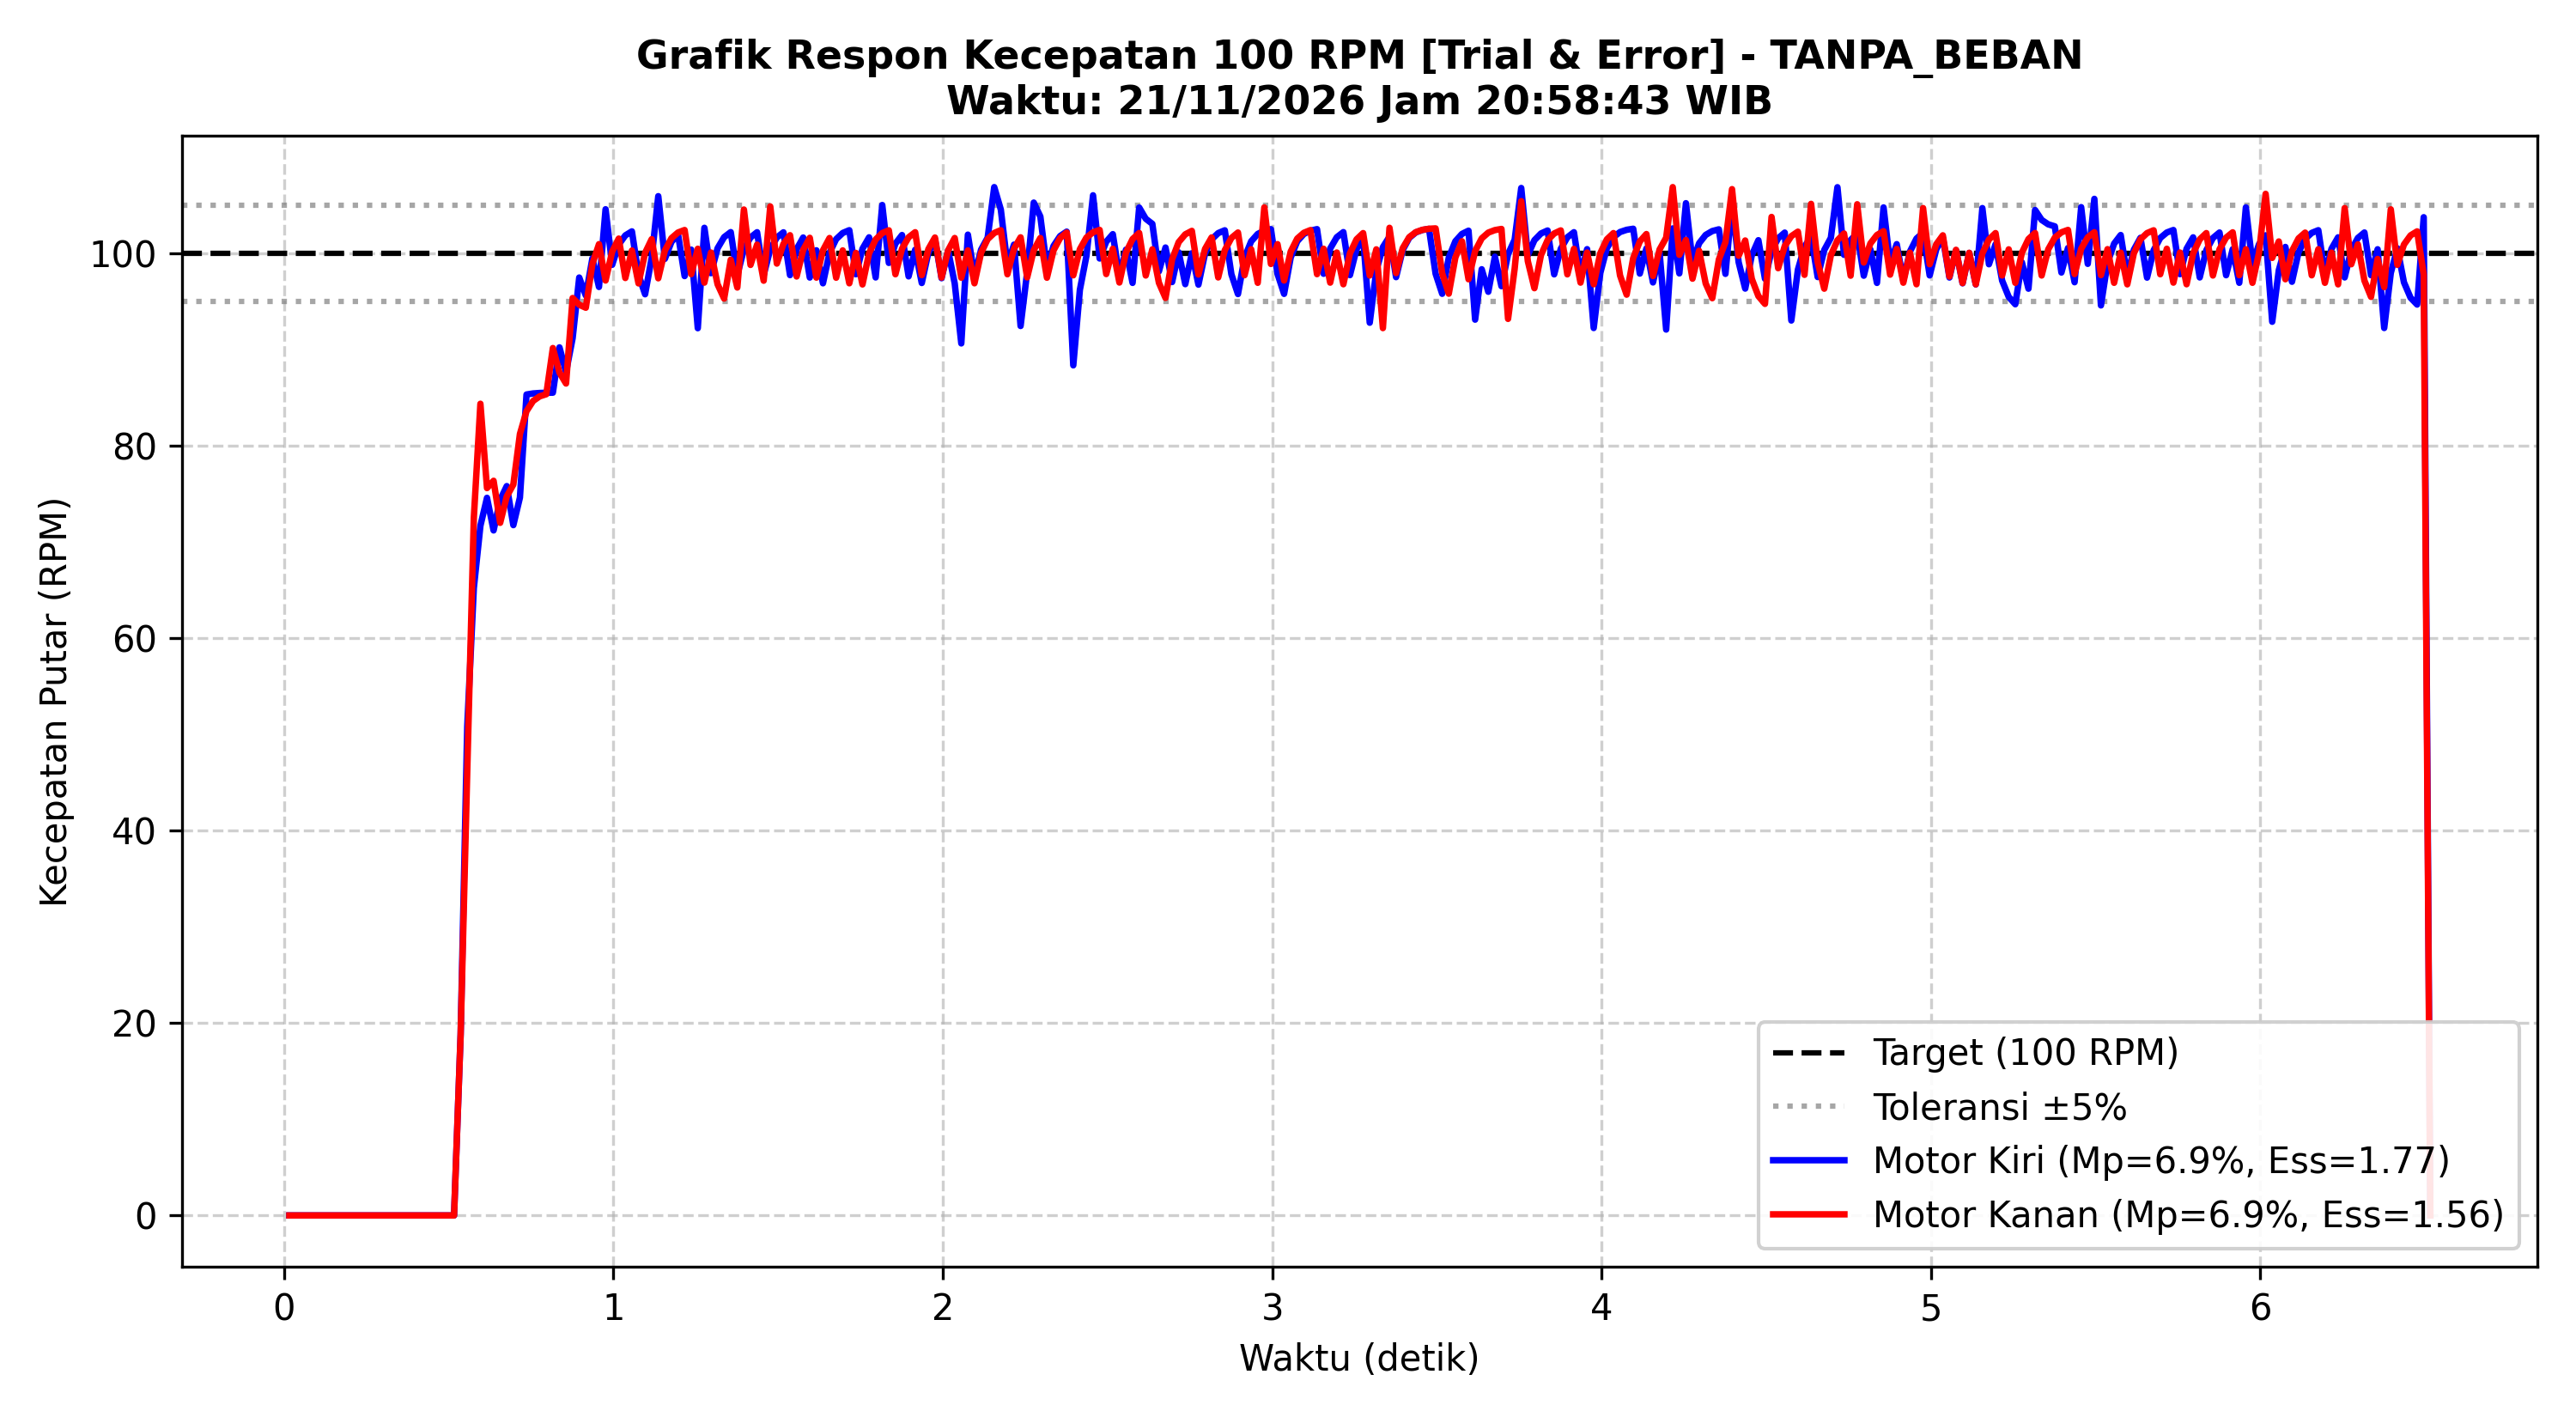

The data file committed next to this chart (first rows):
Time_s, Target_RPM_L, Actual_RPM_L, PWM_L, Error_L, Target_RPM_R, Actual_RPM_R, PWM_R, Error_R
0.016, 0.0, 0.00, 0, 0.00, 0.0, 0.00, 0, 0.00
0.036, 0.0, 0.00, 0, 0.00, 0.0, 0.00, 0, 0.00
0.056, 0.0, 0.00, 0, 0.00, 0.0, 0.00, 0, 0.00
0.076, 0.0, 0.00, 0, 0.00, 0.0, 0.00, 0, 0.00
0.096, 0.0, 0.00, 0, 0.00, 0.0, 0.00, 0, 0.00
0.116, 0.0, 0.00, 0, 0.00, 0.0, 0.00, 0, 0.00
0.136, 0.0, 0.00, 0, 0.00, 0.0, 0.00, 0, 0.00
0.156, 0.0, 0.00, 0, 0.00, 0.0, 0.00, 0, 0.00
0.176, 0.0, 0.00, 0, 0.00, 0.0, 0.00, 0, 0.00
0.196, 0.0, 0.00, 0, 0.00, 0.0, 0.00, 0, 0.00
0.216, 0.0, 0.00, 0, 0.00, 0.0, 0.00, 0, 0.00
0.236, 0.0, 0.00, 0, 0.00, 0.0, 0.00, 0, 0.00
0.256, 0.0, 0.00, 0, 0.00, 0.0, 0.00, 0, 0.00
0.276, 0.0, 0.00, 0, 0.00, 0.0, 0.00, 0, 0.00
0.296, 0.0, 0.00, 0, 0.00, 0.0, 0.00, 0, 0.00
0.316, 0.0, 0.00, 0, 0.00, 0.0, 0.00, 0, 0.00
0.336, 0.0, 0.00, 0, 0.00, 0.0, 0.00, 0, 0.00
0.356, 0.0, 0.00, 0, 0.00, 0.0, 0.00, 0, 0.00
0.376, 0.0, 0.00, 0, 0.00, 0.0, 0.00, 0, 0.00
0.396, 0.0, 0.00, 0, 0.00, 0.0, 0.00, 0, 0.00
0.416, 0.0, 0.00, 0, 0.00, 0.0, 0.00, 0, 0.00
0.436, 0.0, 0.00, 0, 0.00, 0.0, 0.00, 0, 0.00
0.456, 0.0, 0.00, 0, 0.00, 0.0, 0.00, 0, 0.00
0.476, 0.0, 0.00, 0, 0.00, 0.0, 0.00, 0, 0.00
0.496, 0.0, 0.00, 0, 0.00, 0.0, 0.00, 0, 0.00
0.516, 100.0, 0.00, 255, 100, 100.0, 0.00, 255, 100
0.536, 100.0, 18.82, 255, 81.18, 100.0, 18.82, 255, 81.18
0.556, 100.0, 50.81, 206, 49.19, 100.0, 46.11, 236, 53.89
0.576, 100.0, 65.21, 182, 34.79, 100.0, 72.50, 172, 27.50
0.596, 100.0, 71.69, 176, 28.31, 100.0, 84.38, 144, 15.62
0.616, 100.0, 74.60, 178, 25.40, 100.0, 75.61, 177, 24.39
0.636, 100.0, 71.21, 197, 28.79, 100.0, 76.37, 184, 23.63
0.656, 100.0, 74.39, 198, 25.61, 100.0, 72.00, 206, 28.00
0.676, 100.0, 75.82, 204, 24.18, 100.0, 74.75, 207, 25.25
0.696, 100.0, 71.76, 224, 28.24, 100.0, 75.98, 213, 24.02
0.716, 100.0, 74.63, 226, 25.37, 100.0, 81.24, 205, 18.76
0.736, 100.0, 85.34, 204, 14.66, 100.0, 83.61, 204, 16.39
0.756, 100.0, 85.45, 209, 14.55, 100.0, 84.67, 206, 15.33
0.776, 100.0, 85.50, 214, 14.50, 100.0, 85.15, 210, 14.85
0.796, 100.0, 85.52, 220, 14.48, 100.0, 85.37, 215, 14.63
0.816, 100.0, 85.53, 225, 14.47, 100.0, 90.17, 205, 9.83
0.836, 100.0, 90.24, 216, 9.76, 100.0, 87.62, 217, 12.38
0.856, 100.0, 87.66, 227, 12.34, 100.0, 86.48, 225, 13.52
0.876, 100.0, 91.20, 222, 8.80, 100.0, 95.37, 202, 4.63
0.896, 100.0, 97.50, 207, 2.50, 100.0, 94.67, 205, 5.33
0.916, 100.0, 95.63, 213, 4.37, 100.0, 94.36, 208, 5.64
0.936, 100.0, 99.49, 204, 0.51, 100.0, 98.92, 196, 1.08
0.956, 100.0, 96.52, 212, 3.48, 100.0, 101, 190, -0.97
0.976, 100.0, 104.6, 190, -4.60, 100.0, 97.19, 201, 2.81
0.996, 100.0, 98.82, 205, 1.18, 100.0, 100.2, 193, -0.19
1.016, 100.0, 100.9, 200, -0.93, 100.0, 101.5, 189, -1.55
1.036, 100.0, 101.9, 197, -1.88, 100.0, 97.45, 201, 2.55
1.056, 100.0, 102.3, 195, -2.30, 100.0, 100.3, 193, -0.31
1.076, 100.0, 97.79, 207, 2.21, 100.0, 96.89, 204, 3.11
1.096, 100.0, 95.76, 213, 4.24, 100.0, 100.1, 195, -0.06
1.116, 100.0, 99.55, 204, 0.45, 100.0, 101.5, 190, -1.49
1.136, 100.0, 106, 186, -5.96, 100.0, 97.42, 202, 2.58
1.156, 100.0, 99.44, 202, 0.56, 100.0, 100.3, 194, -0.30
1.176, 100.0, 101.2, 198, -1.20, 100.0, 101.6, 190, -1.59
1.196, 100.0, 102, 195, -2.00, 100.0, 102.2, 188, -2.18
... 266 more rows
